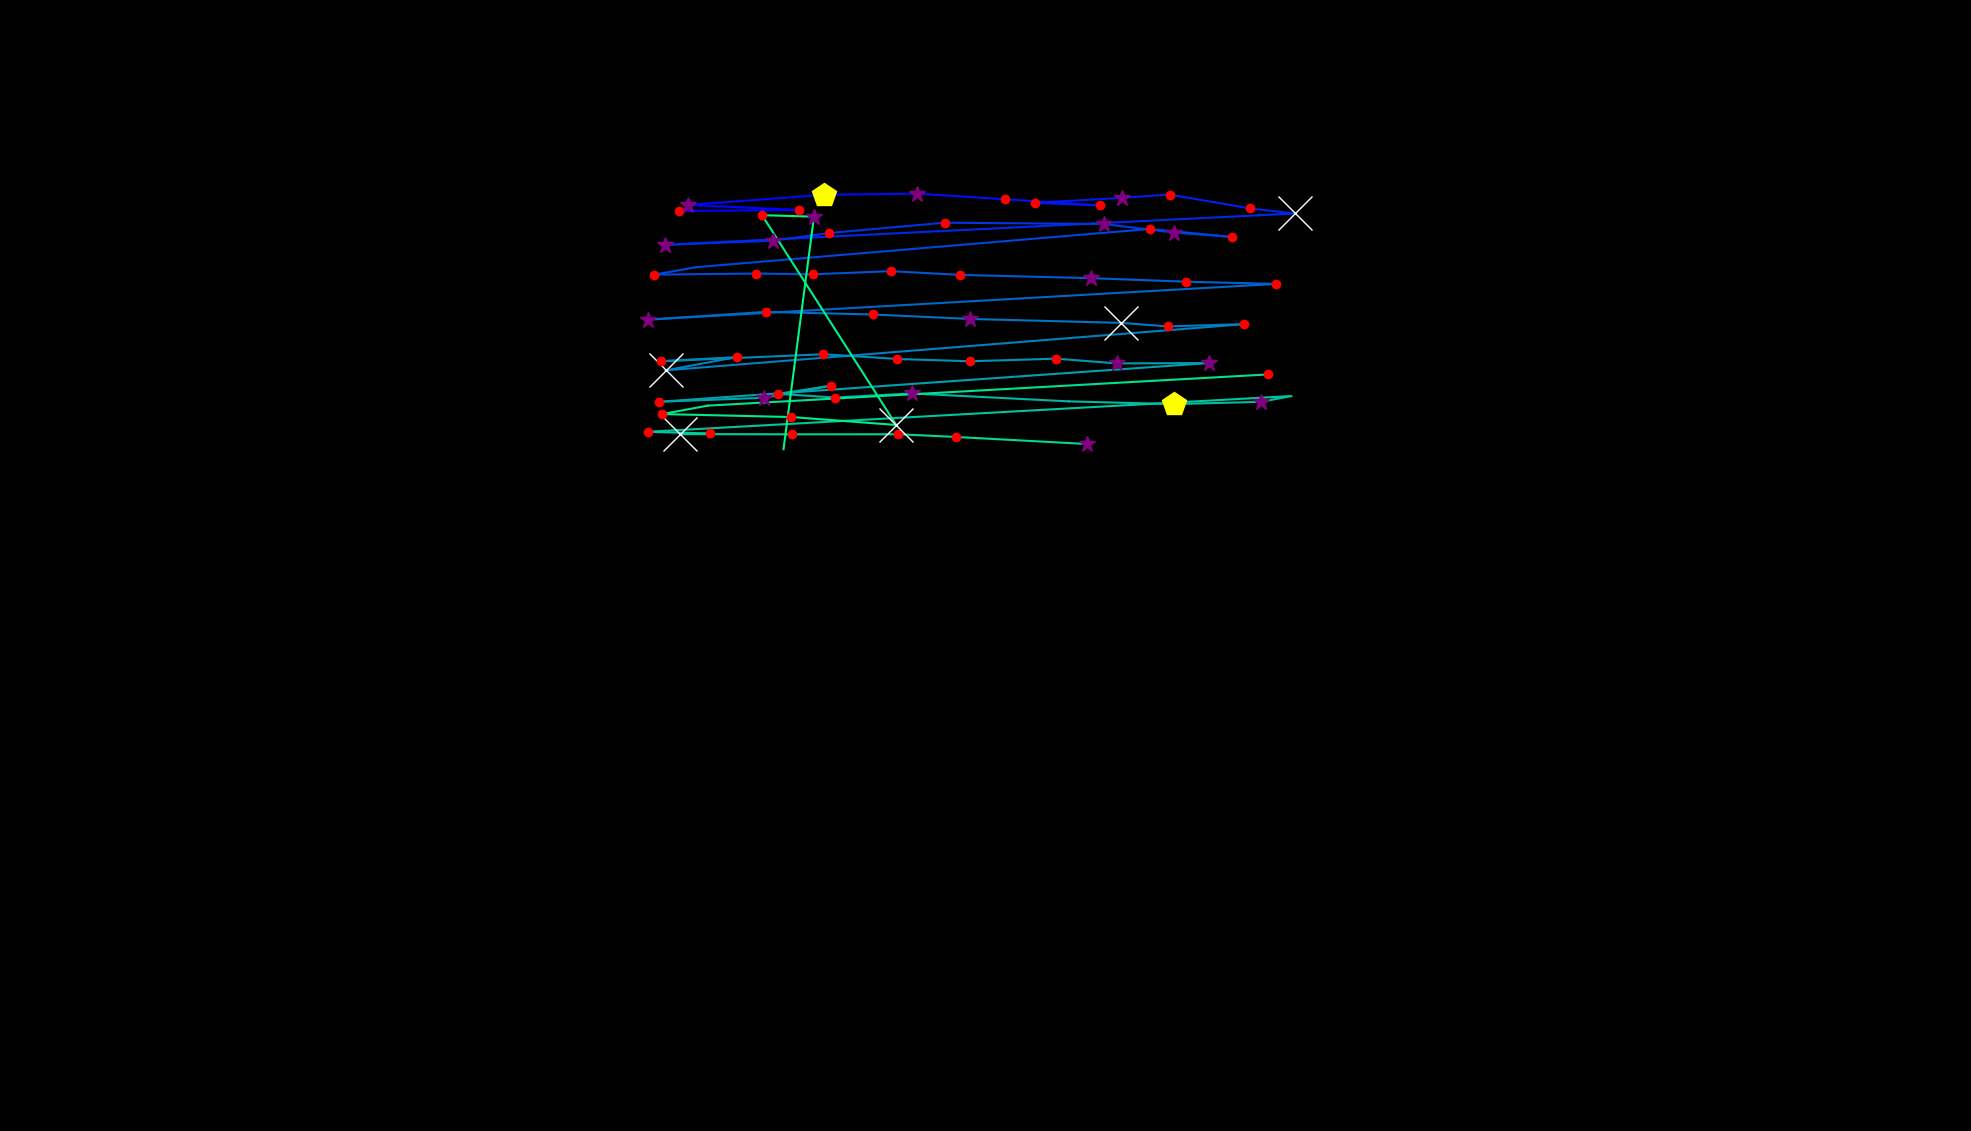

Source data for this figure (header and first rows):
, fixation_id, timestamp, avg_gaze_x, avg_gaze_y, duration
0, 1.0, 759.1, 881.8, 1195, 216.9
1, 2.0, 1000, 1037, 1196, 241
2, 3.0, 1313, 893.2, 1203, 373.5
3, 4.0, 1711, 1070, 1216, 506.1
4, 5.0, 2241, 1191, 1217, 253
5, 6.0, 2542, 1306, 1210, 216.9
6, 7.0, 2783, 1429, 1202, 228.9
7, 8.0, 3121, 1344, 1205, 241
8, 9.0, 3410, 1457, 1212, 289.2
9, 10.0, 3723, 1519, 1216, 241
10, 11.0, 4000, 1624, 1198, 180.7
11, 12.0, 4205, 1681, 1192, 1145
12, 13.0, 5398, 864.2, 1151, 265.1
13, 14.0, 5687, 1004, 1156, 277.1
14, 15.0, 5988, 1076, 1166, 144.6
15, 16.0, 6169, 1227, 1180, 120.5
16, 17.0, 6314, 1433, 1178, 301.2
17, 18.0, 6639, 1525, 1167, 397.6
18, 19.0, 7061, 1600, 1161, 156.6
19, 20.0, 7242, 1493, 1171, 132.5
20, 21.0, 7458, 903.5, 1122, 96.39
21, 22.0, 7579, 849.3, 1112, 216.9
22, 23.0, 7820, 981.5, 1114, 241
23, 24.0, 8085, 1055, 1113, 204.8
24, 25.0, 8314, 1157, 1117, 132.5
25, 26.0, 8471, 1246, 1112, 216.9
26, 27.0, 8712, 1416, 1108, 277.1
27, 28.0, 9013, 1540, 1103, 228.9
28, 29.0, 9266, 1657, 1100, 156.6
29, 30.0, 9507, 841.7, 1054, 289.2
30, 31.0, 9844, 994.5, 1064, 180.7
31, 32.0, 10109, 1134, 1060, 192.8
32, 33.0, 10326, 1260, 1055, 253
33, 34.0, 10615, 1455, 1050, 614.5
34, 35.0, 11254, 1517, 1045, 156.6
35, 36.0, 11435, 1615, 1048, 228.9
36, 37.0, 11724, 864.3, 987.8, 903.7
37, 38.0, 12652, 956.8, 1005, 144.6
38, 39.0, 12844, 857.9, 999.7, 156.6
39, 40.0, 13037, 1069, 1009, 228.9
40, 41.0, 13290, 1165, 1003, 144.6
41, 42.0, 13471, 1260, 999.7, 144.6
42, 43.0, 13676, 1372, 1003, 144.6
43, 44.0, 13845, 1450, 996.9, 313.3
44, 45.0, 14182, 1570, 997.3, 253
45, 46.0, 14580, 855.4, 947, 216.9
46, 47.0, 14833, 992.6, 952.2, 289.2
47, 48.0, 15146, 1080, 968, 156.6
48, 49.0, 15327, 1011, 957.3, 120.5
49, 50.0, 15471, 1085, 952.5, 168.7
50, 51.0, 15664, 1184, 957.9, 277.1
51, 52.0, 15989, 1388, 947.6, 96.39
52, 53.0, 16182, 1525, 944, 433.8
53, 54.0, 16676, 1638, 946.9, 301.2
54, 55.0, 17001, 1677, 954.5, 24.1
55, 56.0, 17315, 841.2, 908.1, 228.9
56, 57.0, 17568, 922.2, 905.8, 156.6
57, 58.0, 17748, 883.5, 905.1, 614.5
58, 59.0, 18411, 1028, 904.8, 192.8
59, 60.0, 18640, 1167, 904.8, 168.7
... 10 more rows
